Dataset: origin_GH_d2.5_CEO_padding_enhanced.4 (GitHub, xin1602/Object_Detection_Tooth). Classes: apical lesion, normal, peri-endo lesion.

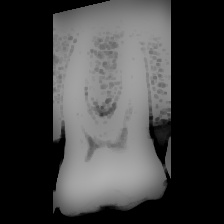
Label: normal

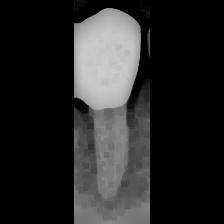
Label: peri-endo lesion

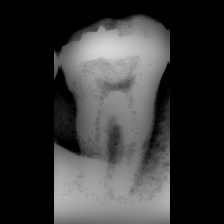
Label: peri-endo lesion

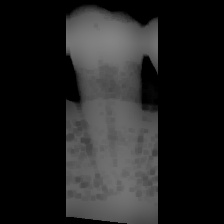
Label: normal

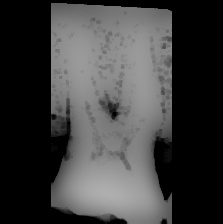
Label: normal

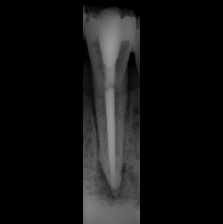
Label: apical lesion
